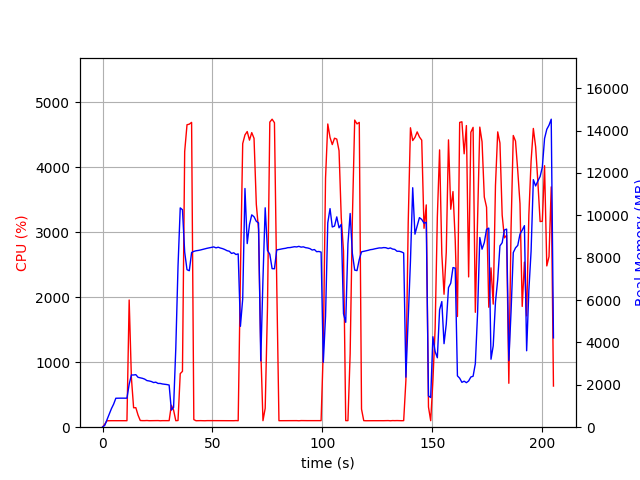

The data file committed next to this chart (first rows):
elapsed_time, nproc, cpu, mem_real, mem_virtual
3.981590270996094e-05, 1, 0.0, 7.695, 3185
1.007, 1, 46.7, 88.02, 768.1
2.017, 1, 99.0, 350, 1888
3.026, 1, 100.1, 606, 3168
4.034, 1, 100.2, 874, 3168
5.042, 1, 100.2, 1088, 5734
6.05, 1, 99.2, 1366, 5734
7.062, 1, 99.8, 1371, 5222
8.073, 1, 99.9, 1371, 5222
9.083, 1, 100.0, 1369, 5222
10.09, 1, 99.9, 1369, 5222
11.1, 1, 100.0, 1369, 5222
12.11, 1, 1958, 2024, 9732
13.12, 1, 762.5, 2464, 10171
14.13, 1, 299.0, 2464, 10171
15.14, 1, 300.8, 2480, 10191
16.16, 1, 186.0, 2355, 10211
17.17, 1, 102.9, 2331, 10211
18.18, 1, 101.0, 2306, 10211
19.19, 1, 101.0, 2269, 10211
20.2, 1, 103.0, 2200, 10211
21.21, 1, 99.9, 2182, 10211
22.22, 1, 100.1, 2156, 10211
23.23, 1, 100.9, 2107, 10211
24.24, 1, 101.0, 2125, 10211
25.25, 1, 102.0, 2066, 10307
26.26, 1, 99.0, 2065, 10307
27.27, 1, 100.9, 2040, 10307
28.28, 1, 101.0, 2026, 10307
29.29, 1, 100.9, 2012, 10307
30.3, 1, 100.9, 1990, 10307
31.31, 1, 338.7, 806.2, 10403
32.32, 1, 263.9, 932, 11967
33.33, 1, 100.0, 3722, 38121
34.34, 1, 102.9, 7594, 38121
35.35, 1, 824.9, 10351, 38121
36.36, 1, 859.9, 10263, 38121
37.38, 1, 4244, 8264, 38121
38.43, 1, 4656, 7433, 38121
39.48, 1, 4665, 7385, 38121
40.52, 1, 4693, 8244, 38768
41.53, 1, 116.9, 8298, 38845
42.54, 1, 99.3, 8326, 38845
43.55, 1, 100.2, 8342, 38845
44.56, 1, 101.1, 8364, 38845
45.57, 1, 100.2, 8392, 38845
46.57, 1, 99.2, 8421, 38845
47.58, 1, 101.2, 8444, 38845
48.59, 1, 101.1, 8465, 38845
49.6, 1, 100.1, 8484, 38845
50.61, 1, 101.1, 8508, 38845
51.62, 1, 102.1, 8464, 38845
52.63, 1, 100.9, 8494, 38845
53.64, 1, 100.9, 8455, 38845
54.65, 1, 102.0, 8427, 38845
55.66, 1, 100.1, 8384, 38845
56.67, 1, 101.9, 8330, 38845
57.68, 1, 100.9, 8304, 38845
58.69, 1, 100.9, 8201, 38845
59.7, 1, 99.9, 8231, 38845
... 143 more rows
